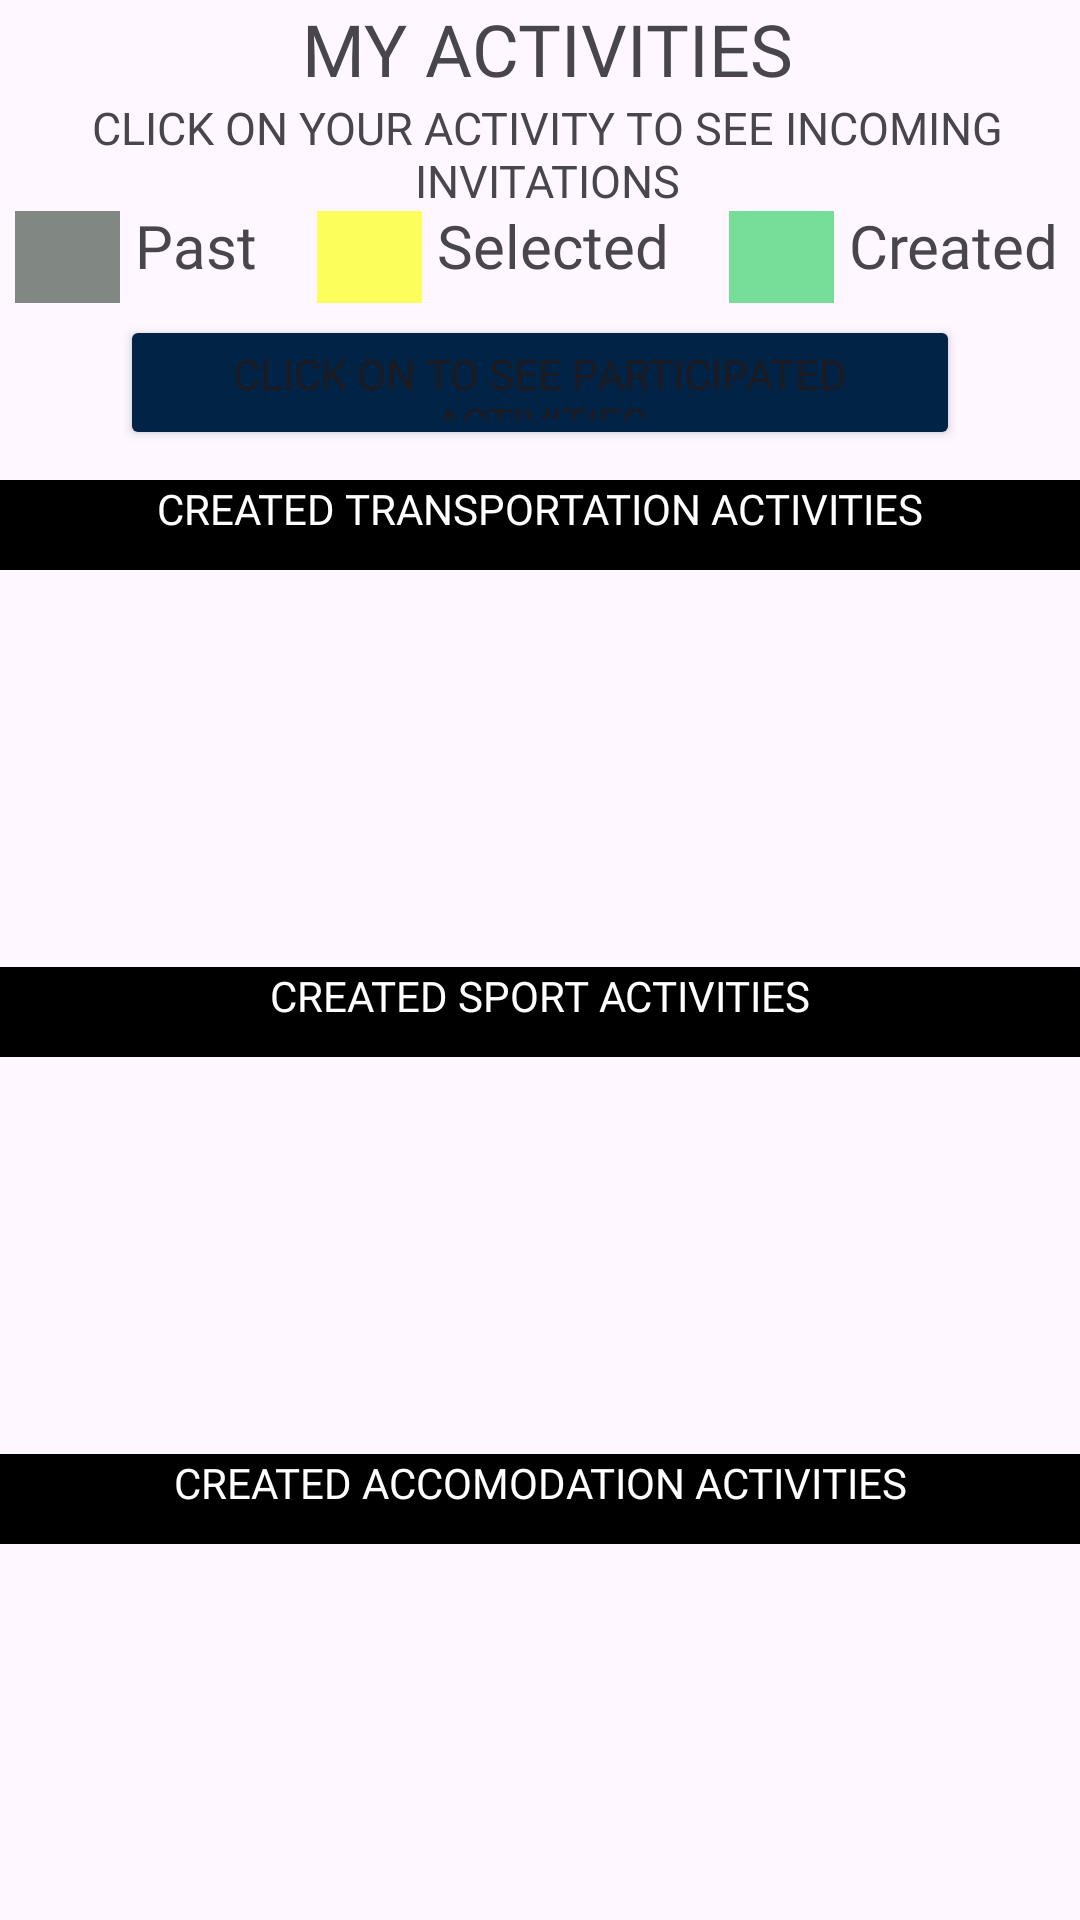

Layout XML and referenced resources for this Android screen:
<!-- AndroidManifest.xml: application theme Theme.VOYN -->
<!-- res/layout/activity_my_activities.xml -->
<?xml version="1.0" encoding="utf-8"?>
<androidx.constraintlayout.widget.ConstraintLayout xmlns:android="http://schemas.android.com/apk/res/android"
    xmlns:app="http://schemas.android.com/apk/res-auto"
    xmlns:tools="http://schemas.android.com/tools"
    android:layout_width="match_parent"
    android:layout_height="match_parent"
    tools:context=".myactivitiesclasses.myActivities">

    <LinearLayout
        android:id="@+id/linearLayout2"
        android:layout_width="match_parent"
        android:layout_height="105dp"
        android:orientation="vertical"
        app:layout_constraintEnd_toEndOf="parent"
        app:layout_constraintStart_toStartOf="parent"
        app:layout_constraintTop_toTopOf="parent">

        <LinearLayout
            android:layout_width="match_parent"
            android:layout_height="wrap_content"
            android:orientation="vertical">

            <TextView
                android:id="@+id/textView38"
                android:layout_width="match_parent"
                android:layout_height="wrap_content"
                android:layout_weight="1"
                android:fontFamily="@font/jockey_one"
                android:paddingLeft="5dp"
                android:text="MY ACTIVITIES"
                android:textAlignment="center"
                android:textSize="24sp" />

            <TextView
                android:id="@+id/textView4355"
                android:layout_width="match_parent"
                android:layout_height="wrap_content"
                android:layout_weight="1"
                android:fontFamily="@font/jockey_one"
                android:paddingLeft="5dp"
                android:text="CLICK ON YOUR ACTIVITY TO SEE INCOMING INVITATIONS"
                android:textAlignment="center"
                android:textSize="15sp" />


        </LinearLayout>

        <LinearLayout
            android:layout_width="match_parent"
            android:layout_height="wrap_content"
            android:layout_marginBottom="4dp"
            android:orientation="horizontal"
            android:paddingLeft="5dp">

            <TextView
                android:id="@+id/textView59"
                android:layout_width="35dp"
                android:layout_height="35dp"
                android:layout_gravity="center_vertical"
                android:background="#818783" />

            <TextView
                android:id="@+id/textView58"
                android:layout_width="wrap_content"
                android:layout_height="35dp"
                android:layout_gravity="center_vertical"
                android:layout_marginRight="20dp"
                android:fontFamily="@font/jockey_one"
                android:paddingLeft="5dp"
                android:text="Past"
                android:textSize="20sp" />

            <TextView
                android:id="@+id/textView57"
                android:layout_width="35dp"
                android:layout_height="35dp"
                android:layout_gravity="center_vertical"
                android:background="#FCFF5B" />

            <TextView
                android:id="@+id/textView55"
                android:layout_width="wrap_content"
                android:layout_height="35dp"
                android:layout_gravity="center_vertical"
                android:fontFamily="@font/jockey_one"
                android:paddingLeft="5dp"
                android:text="Selected"
                android:textSize="20sp"
                android:layout_marginRight="20dp"/>

            <TextView
                android:id="@+id/genderInProfile"
                android:layout_width="35dp"
                android:layout_height="35dp"
                android:layout_gravity="center_vertical"
                android:background="#76DE99" />


            <TextView
                android:id="@+id/textView41"
                android:layout_width="wrap_content"
                android:layout_height="35dp"
                android:layout_gravity="center_vertical"
                android:fontFamily="@font/jockey_one"
                android:paddingLeft="5dp"
                android:text="Created"
                android:textSize="20sp" />
        </LinearLayout>




    </LinearLayout>

    

    <LinearLayout
        android:layout_width="0dp"
        android:layout_height="0dp"
        android:orientation="vertical"
        app:layout_constraintBottom_toBottomOf="parent"
        app:layout_constraintEnd_toEndOf="parent"
        app:layout_constraintStart_toStartOf="parent"
        app:layout_constraintTop_toBottomOf="@+id/linearLayout2">

        <Button
            android:id="@+id/selectedButtonClicked"
            style="@style/Regular_Button_View"
            android:layout_width="280dp"
            android:layout_height="45dp"
            android:layout_gravity="center_horizontal"
            android:layout_marginBottom="10dp"
            android:fontFamily="@font/jockey_one"
            android:onClick="participatedActivitiesButtonClicked"
            android:text="CLICK ON TO SEE PARTICIPATED ACTIVITIES" />

        <TextView
            android:id="@+id/textView30"
            android:layout_width="match_parent"
            android:layout_height="30dp"
            android:background="#000000"
            android:fontFamily="@font/jockey_one"
            android:text="CREATED TRANSPORTATION ACTIVITIES"
            android:textAlignment="center"
            android:textColor="#FFFFFF" />

        <androidx.recyclerview.widget.RecyclerView
            android:id="@+id/recyclerView2"
            android:layout_width="match_parent"
            android:layout_height="0dp"
            android:layout_weight="1"
            android:layout_marginBottom="7dp">

        </androidx.recyclerview.widget.RecyclerView>

        <TextView
            android:id="@+id/textView75"
            android:layout_width="match_parent"
            android:layout_height="30dp"
            android:background="#000000"
            android:fontFamily="@font/jockey_one"
            android:text="CREATED SPORT ACTIVITIES"
            android:textAlignment="center"
            android:textColor="#FFFFFF" />

        <androidx.recyclerview.widget.RecyclerView
            android:id="@+id/recyclerView7"
            android:layout_width="match_parent"
            android:layout_height="0dp"
            android:layout_weight="1"
            android:layout_marginBottom="7dp"/>

        <TextView
            android:id="@+id/textView76"
            android:layout_width="match_parent"
            android:layout_height="30dp"
            android:background="#000000"
            android:fontFamily="@font/jockey_one"
            android:text="CREATED ACCOMODATION ACTIVITIES"
            android:textAlignment="center"
            android:textColor="#FFFFFF" />

        <androidx.recyclerview.widget.RecyclerView
            android:id="@+id/recyclerView6"
            android:layout_width="match_parent"
            android:layout_height="0dp"
            android:layout_weight="1" />

    </LinearLayout>

</androidx.constraintlayout.widget.ConstraintLayout>
<!-- resources referenced by this layout -->
<resources>
  <style name="Regular_Button_View">
          <item name="backgroundTint">#002346</item>
      </style>
  <style name="Theme.VOYN" parent="Base.Theme.VOYN" />
  <style name="Base.Theme.VOYN" parent="Theme.Material3.DayNight.NoActionBar">
          
          
      </style>
</resources>
